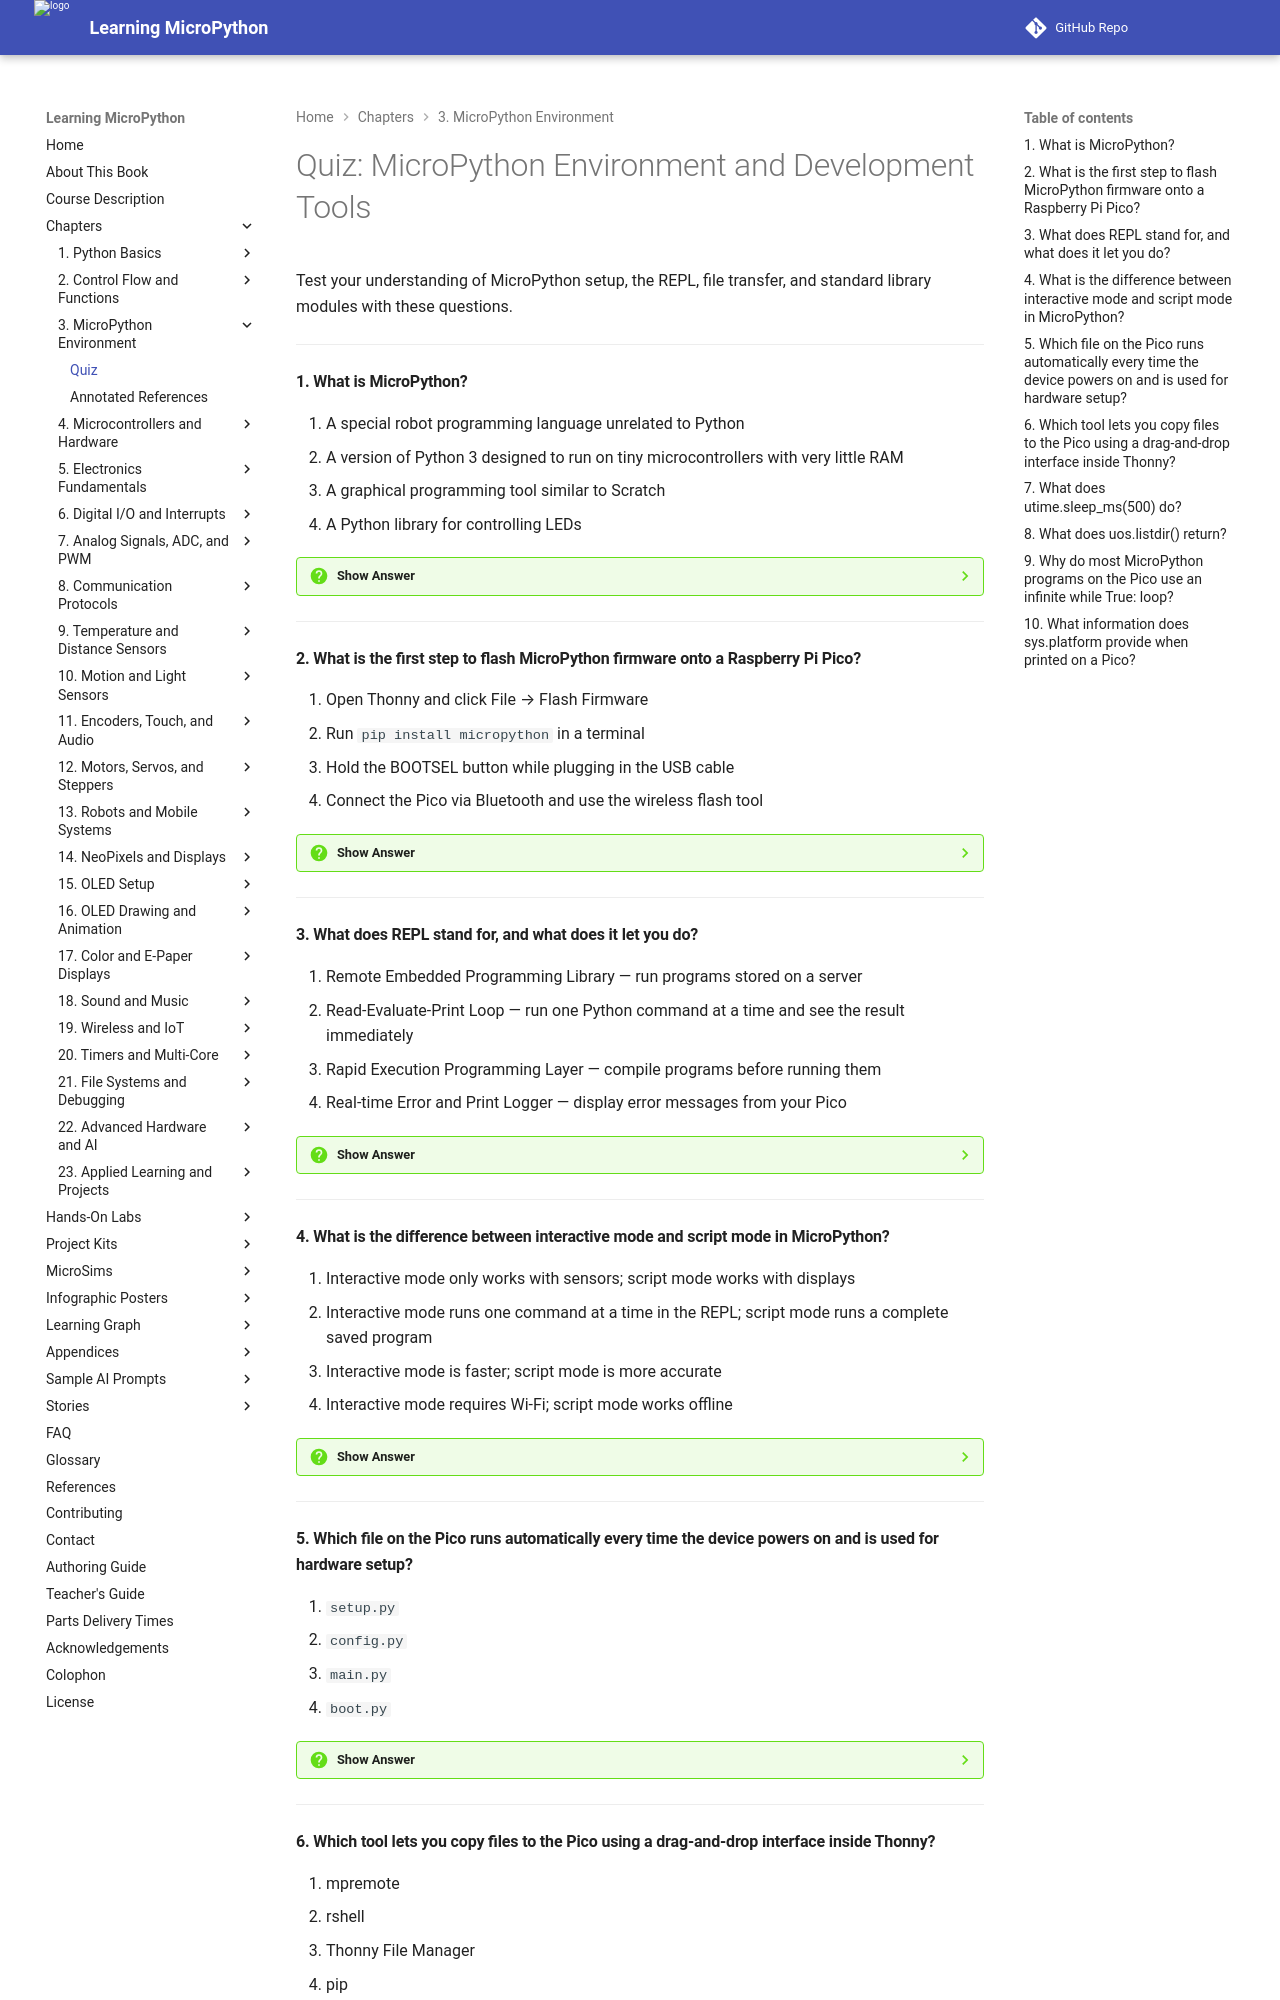

repository: dmccreary/learning-micropython · page: chapters/03-micropython-environment/quiz/index.html · generator: mkdocs

# Quiz: MicroPython Environment and Development Tools

Test your understanding of MicroPython setup, the REPL, file transfer, and standard library modules with these questions.

---

#### 1. What is MicroPython?

<div class="upper-alpha" markdown>
1. A special robot programming language unrelated to Python
2. A version of Python 3 designed to run on tiny microcontrollers with very little RAM
3. A graphical programming tool similar to Scratch
4. A Python library for controlling LEDs
</div>

??? question "Show Answer"
    The correct answer is **B**. MicroPython is a compact, efficient version of Python 3 built specifically for microcontrollers like the Raspberry Pi Pico, which has only 264 KB of RAM. It leaves out desktop-only features while keeping everything needed for hardware control, making full Python programming possible on tiny devices.

    **Concept Tested:** MicroPython

---

#### 2. What is the first step to flash MicroPython firmware onto a Raspberry Pi Pico?

<div class="upper-alpha" markdown>
1. Open Thonny and click File → Flash Firmware
2. Run `pip install micropython` in a terminal
3. Hold the BOOTSEL button while plugging in the USB cable
4. Connect the Pico via Bluetooth and use the wireless flash tool
</div>

??? question "Show Answer"
    The correct answer is **C**. To enter bootloader mode on the Pico, you must hold the BOOTSEL button while connecting the USB cable to your computer. This makes the Pico appear as a USB drive called RPI-RP2, where you then drag the `.uf2` firmware file. Without holding BOOTSEL first, the Pico will not enter the flashing mode.

    **Concept Tested:** Flashing Firmware

---

#### 3. What does REPL stand for, and what does it let you do?

<div class="upper-alpha" markdown>
1. Remote Embedded Programming Library — run programs stored on a server
2. Read-Evaluate-Print Loop — run one Python command at a time and see the result immediately
3. Rapid Execution Programming Layer — compile programs before running them
4. Real-time Error and Print Logger — display error messages from your Pico
</div>

??? question "Show Answer"
    The correct answer is **B**. REPL stands for Read-Evaluate-Print Loop. When you see the `>>>` prompt in Thonny's bottom panel, you are in the REPL. You type one Python command, press Enter, the Pico evaluates it, prints the result, and the prompt returns. This lets you test ideas and explore hardware instantly without saving a file first.

    **Concept Tested:** MicroPython REPL / Interactive Mode

---

#### 4. What is the difference between interactive mode and script mode in MicroPython?

<div class="upper-alpha" markdown>
1. Interactive mode only works with sensors; script mode works with displays
2. Interactive mode runs one command at a time in the REPL; script mode runs a complete saved program
3. Interactive mode is faster; script mode is more accurate
4. Interactive mode requires Wi-Fi; script mode works offline
</div>

??? question "Show Answer"
    The correct answer is **B**. In interactive mode (the REPL), you type individual commands and see results immediately — great for quick experiments. In script mode, you write a complete program in the editor, save it, and run it all at once. Script mode is how you write real projects that do many things in sequence.

    **Concept Tested:** Interactive Mode / Script Mode

---

#### 5. Which file on the Pico runs automatically every time the device powers on and is used for hardware setup?

<div class="upper-alpha" markdown>
1. `setup.py`
2. `config.py`
3. `main.py`
4. `boot.py`
</div>

??? question "Show Answer"
    The correct answer is **D**. `boot.py` runs first, every time the Pico powers on. It is the right place for hardware initialization, Wi-Fi connection setup, and configuration that must happen before your main program starts. After `boot.py` finishes, MicroPython automatically runs `main.py`.

    **Concept Tested:** Boot.py File

---
